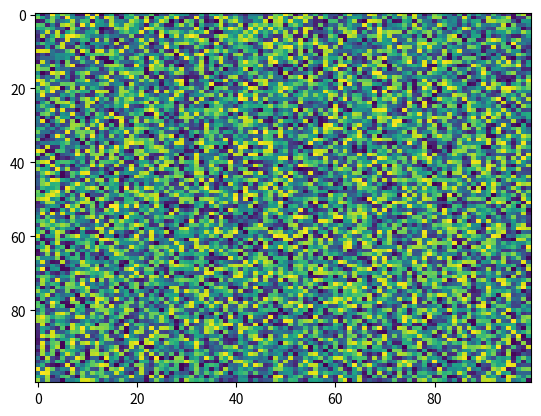

Reproduce this figure in Python.
import matplotlib.pyplot as plt
import numpy as np
X = np.random.rand(100, 100)
plt.imshow(data=None, vmin=None, interpolation='nearest', vmax=None, X=X, cmap='viridis', aspect='auto', alpha=None, norm=None)
